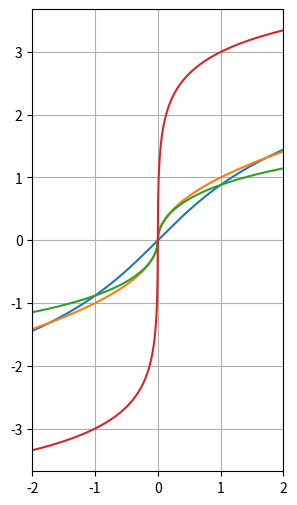

This figure's Python source:
%matplotlib inline

import numpy as np
import matplotlib.pyplot as plt

x = np.linspace(-2, 2, 500)

f, ax = plt.subplots(1, 1, figsize=(6, 6), dpi=120)

# ax.plot(x, np.sqrt(x))
ax.plot(x, np.arcsinh(x))
# ax.plot(x, np.log(x))
# ax.plot(x, np.arctan(x) / np.pi * 2)

ax.plot(x, (np.sign(x) * np.sqrt(np.sign(x) *x)))
ax.plot(x, np.arcsinh(np.sign(x) * np.sqrt(np.sign(x) *x)))
ax.plot(x, np.arcsinh(10 * np.sign(x) * np.sqrt(np.sign(x) *x)))

ax.set_xlim(-2, 2)
#ax.set_ylim(-2, 2)
ax.grid()
ax.set_aspect(1)

X = np.random.uniform(size=(10, 100))
X.shape

C = X.T @ X
C.shape

l, E = np.linalg.eigh(C)
l.shape, E.shape

np.sqrt(l[np.argsort(l)[::-1]][:10])

U, S, Vt = np.linalg.svd(X)
U.shape, S.shape, Vt.shape

S

E / Vt.T

(X @ Vt.T)[0]

(X @ E)[0]

